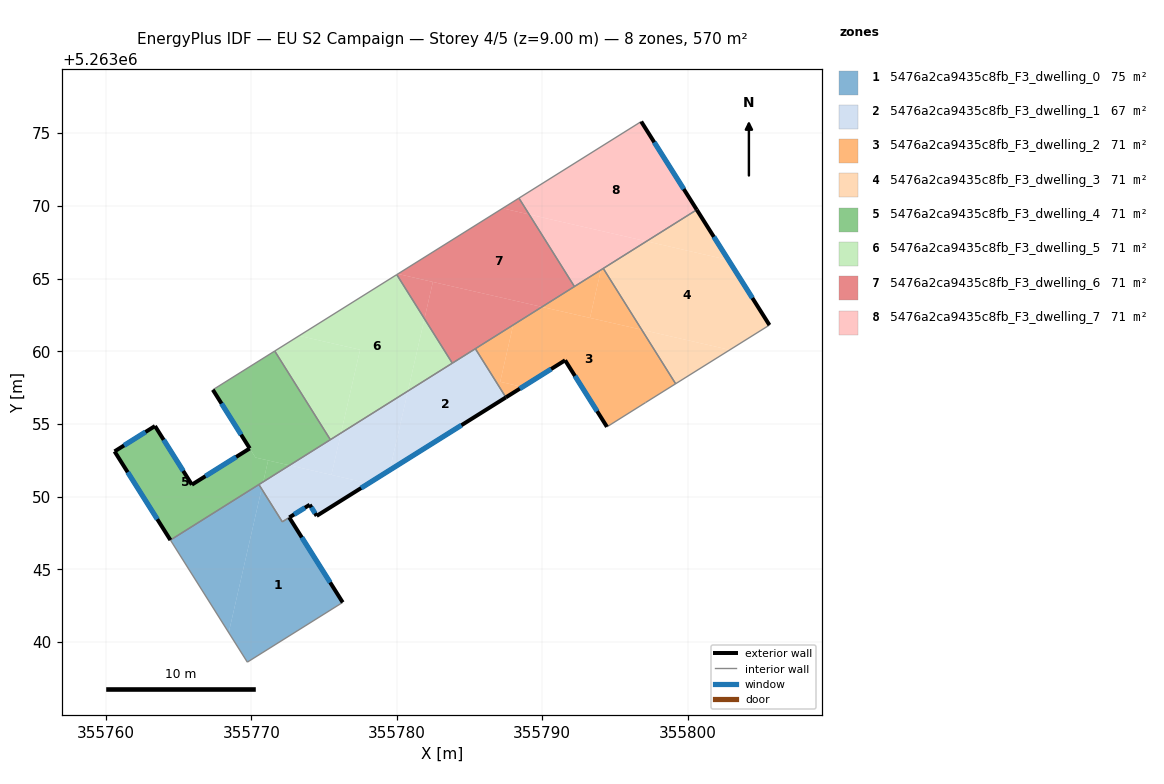
=== STOREY PLAN SPEC (per zone: floor XY polygon, exterior-wall plan segments, windows/doors) ===
zone 1: 5476a2ca9435c8fb_F3_dwelling_0  (75.1 m²)
  floor: (355772.60, 5263048.57) (355776.28, 5263042.73) (355769.72, 5263038.62) (355768.44, 5263040.66) (355770.71, 5263050.54) (355772.13, 5263048.28)
  floor: (355770.52, 5263050.84) (355770.71, 5263050.54) (355768.44, 5263040.66) (355764.43, 5263047.02)
  exterior wall: (355776.28, 5263042.73) – (355772.60, 5263048.57)  [6.9 m]
    window: (355775.42, 5263044.10) – (355773.47, 5263047.20)  [5.8 m²]
  interior walls: 5
zone 2: 5476a2ca9435c8fb_F3_dwelling_1  (67.3 m²)
  floor: (355785.40, 5263060.18) (355787.50, 5263056.83) (355779.52, 5263051.83) (355780.76, 5263057.27)
  floor: (355778.06, 5263050.92) (355774.49, 5263048.68) (355774.01, 5263049.45) (355772.13, 5263048.28) (355770.71, 5263050.54) (355770.82, 5263051.03) (355772.62, 5263052.16)
  floor: (355770.82, 5263051.03) (355770.71, 5263050.54) (355770.52, 5263050.84)
  floor: (355780.76, 5263057.27) (355779.52, 5263051.83) (355778.06, 5263050.92) (355775.51, 5263051.50) (355776.16, 5263054.38)
  floor: (355776.16, 5263054.38) (355775.51, 5263051.50) (355772.62, 5263052.16)
  exterior wall: (355774.49, 5263048.68) – (355787.50, 5263056.83)  [15.4 m]
    window: (355777.55, 5263050.60) – (355784.45, 5263054.92)  [13.0 m²]
  exterior wall: (355774.01, 5263049.45) – (355774.49, 5263048.68)  [0.9 m]
    window: (355774.13, 5263049.27) – (355774.38, 5263048.86)  [0.8 m²]
  exterior wall: (355772.61, 5263048.58) – (355774.01, 5263049.45)  [1.7 m]
    window: (355772.94, 5263048.78) – (355773.68, 5263049.24)  [1.4 m²]
  interior walls: 6
zone 3: 5476a2ca9435c8fb_F3_dwelling_2  (71.2 m²)
  floor: (355796.84, 5263061.48) (355799.17, 5263057.77) (355797.11, 5263056.47) (355794.45, 5263054.81) (355791.57, 5263059.38) (355788.65, 5263057.55) (355787.11, 5263057.90) (355788.00, 5263061.81) (355789.98, 5263063.05)
  floor: (355794.20, 5263065.70) (355796.84, 5263061.48) (355793.28, 5263062.30) (355794.04, 5263065.60)
  floor: (355794.04, 5263065.60) (355793.28, 5263062.30) (355789.98, 5263063.05)
  floor: (355788.00, 5263061.81) (355787.11, 5263057.90) (355788.65, 5263057.55) (355787.50, 5263056.83) (355785.40, 5263060.18)
  exterior wall: (355791.57, 5263059.38) – (355794.45, 5263054.81)  [5.4 m]
    window: (355792.25, 5263058.31) – (355793.78, 5263055.88)  [4.6 m²]
  exterior wall: (355787.50, 5263056.83) – (355791.57, 5263059.38)  [4.8 m]
    window: (355788.46, 5263057.43) – (355790.62, 5263058.78)  [4.1 m²]
  interior walls: 6
zone 4: 5476a2ca9435c8fb_F3_dwelling_3  (71.2 m²)
  floor: (355802.81, 5263066.28) (355805.62, 5263061.80) (355802.90, 5263060.10) (355796.84, 5263061.48) (355794.20, 5263065.70) (355797.17, 5263067.56)
  floor: (355802.90, 5263060.10) (355799.17, 5263057.77) (355796.84, 5263061.48)
  floor: (355800.63, 5263069.73) (355802.81, 5263066.28) (355797.17, 5263067.56)
  exterior wall: (355805.62, 5263061.80) – (355800.63, 5263069.73)  [9.4 m]
    window: (355804.45, 5263063.67) – (355801.80, 5263067.87)  [7.9 m²]
  interior walls: 3
zone 5: 5476a2ca9435c8fb_F3_dwelling_4  (71.2 m²)
  floor: (355769.89, 5263053.32) (355770.28, 5263052.70) (355771.15, 5263052.50) (355770.82, 5263051.03) (355764.43, 5263047.02) (355760.59, 5263053.12) (355763.37, 5263054.86) (355765.91, 5263050.83)
  floor: (355771.61, 5263060.02) (355775.43, 5263053.92) (355772.62, 5263052.16) (355770.28, 5263052.70) (355767.35, 5263057.35)
  floor: (355772.62, 5263052.16) (355770.82, 5263051.03) (355771.15, 5263052.50)
  exterior wall: (355767.35, 5263057.35) – (355769.89, 5263053.32)  [4.8 m]
    window: (355767.95, 5263056.41) – (355769.29, 5263054.27)  [4.0 m²]
  exterior wall: (355760.59, 5263053.12) – (355764.43, 5263047.02)  [7.2 m]
    window: (355761.49, 5263051.69) – (355763.53, 5263048.45)  [6.1 m²]
  exterior wall: (355763.37, 5263054.86) – (355760.59, 5263053.12)  [3.3 m]
    window: (355762.72, 5263054.45) – (355761.25, 5263053.53)  [2.8 m²]
  exterior wall: (355765.91, 5263050.83) – (355763.37, 5263054.86)  [4.8 m]
    window: (355765.31, 5263051.78) – (355763.97, 5263053.91)  [4.0 m²]
  exterior wall: (355769.89, 5263053.32) – (355765.91, 5263050.83)  [4.7 m]
    window: (355768.95, 5263052.74) – (355766.84, 5263051.41)  [4.0 m²]
  interior walls: 4
zone 6: 5476a2ca9435c8fb_F3_dwelling_5  (71.2 m²)
  floor: (355777.47, 5263060.11) (355776.16, 5263054.38) (355775.43, 5263053.92) (355771.61, 5263060.02) (355773.28, 5263061.07)
  floor: (355780.00, 5263065.27) (355781.90, 5263062.24) (355780.76, 5263057.27) (355776.16, 5263054.38) (355777.47, 5263060.11) (355773.28, 5263061.07)
  floor: (355781.90, 5263062.24) (355783.82, 5263059.18) (355780.76, 5263057.27)
  interior walls: 4
zone 7: 5476a2ca9435c8fb_F3_dwelling_6  (71.2 m²)
  floor: (355782.48, 5263064.77) (355781.90, 5263062.24) (355780.00, 5263065.27) (355780.07, 5263065.32)
  floor: (355789.10, 5263069.41) (355792.21, 5263064.45) (355789.98, 5263063.05) (355780.07, 5263065.32) (355787.28, 5263069.83)
  floor: (355789.98, 5263063.05) (355783.82, 5263059.18) (355781.90, 5263062.24) (355782.48, 5263064.77)
  floor: (355788.40, 5263070.53) (355789.10, 5263069.41) (355787.28, 5263069.83)
  interior walls: 5
zone 8: 5476a2ca9435c8fb_F3_dwelling_7  (71.2 m²)
  floor: (355796.81, 5263075.80) (355800.63, 5263069.73) (355797.17, 5263067.56) (355789.10, 5263069.41) (355788.40, 5263070.53)
  floor: (355797.17, 5263067.56) (355792.21, 5263064.45) (355789.10, 5263069.41)
  exterior wall: (355800.63, 5263069.73) – (355796.81, 5263075.80)  [7.2 m]
    window: (355799.73, 5263071.16) – (355797.70, 5263074.37)  [6.0 m²]
  interior walls: 4

=== DERIVED (storey summary) ===
Building: EU S2 Campaign
Storey: 4 of 5  (floor level z = 9.00 m)
Storey gross floor area: 569.6 m²
Zones on this storey: 8
  - 5476a2ca9435c8fb_F3_dwelling_0: floor 75.1 m²; exterior wall 6.9 m (20.7 m²); 1 window(s) 5.8 m²; WWR 28.1%
  - 5476a2ca9435c8fb_F3_dwelling_1: floor 67.3 m²; exterior wall 17.9 m (53.7 m²); 3 window(s) 15.1 m²; WWR 28.1%
  - 5476a2ca9435c8fb_F3_dwelling_2: floor 71.2 m²; exterior wall 10.2 m (30.6 m²); 2 window(s) 8.6 m²; WWR 28.1%
  - 5476a2ca9435c8fb_F3_dwelling_3: floor 71.2 m²; exterior wall 9.4 m (28.1 m²); 1 window(s) 7.9 m²; WWR 28.1%
  - 5476a2ca9435c8fb_F3_dwelling_4: floor 71.2 m²; exterior wall 24.7 m (74.1 m²); 5 window(s) 20.9 m²; WWR 28.1%
  - 5476a2ca9435c8fb_F3_dwelling_5: floor 71.2 m²
  - 5476a2ca9435c8fb_F3_dwelling_6: floor 71.2 m²
  - 5476a2ca9435c8fb_F3_dwelling_7: floor 71.2 m²; exterior wall 7.2 m (21.5 m²); 1 window(s) 6.0 m²; WWR 28.1%
Zone adjacency (shared interzone walls):
  - 5476a2ca9435c8fb_F3_dwelling_0 ↔ 5476a2ca9435c8fb_F3_dwelling_1
  - 5476a2ca9435c8fb_F3_dwelling_0 ↔ 5476a2ca9435c8fb_F3_dwelling_4
  - 5476a2ca9435c8fb_F3_dwelling_1 ↔ 5476a2ca9435c8fb_F3_dwelling_2
  - 5476a2ca9435c8fb_F3_dwelling_1 ↔ 5476a2ca9435c8fb_F3_dwelling_4
  - 5476a2ca9435c8fb_F3_dwelling_1 ↔ 5476a2ca9435c8fb_F3_dwelling_5
  - 5476a2ca9435c8fb_F3_dwelling_1 ↔ 5476a2ca9435c8fb_F3_dwelling_6
  - 5476a2ca9435c8fb_F3_dwelling_2 ↔ 5476a2ca9435c8fb_F3_dwelling_3
  - 5476a2ca9435c8fb_F3_dwelling_2 ↔ 5476a2ca9435c8fb_F3_dwelling_6
  - 5476a2ca9435c8fb_F3_dwelling_2 ↔ 5476a2ca9435c8fb_F3_dwelling_7
  - 5476a2ca9435c8fb_F3_dwelling_3 ↔ 5476a2ca9435c8fb_F3_dwelling_7
  - 5476a2ca9435c8fb_F3_dwelling_4 ↔ 5476a2ca9435c8fb_F3_dwelling_5
  - 5476a2ca9435c8fb_F3_dwelling_5 ↔ 5476a2ca9435c8fb_F3_dwelling_6
  - 5476a2ca9435c8fb_F3_dwelling_6 ↔ 5476a2ca9435c8fb_F3_dwelling_7